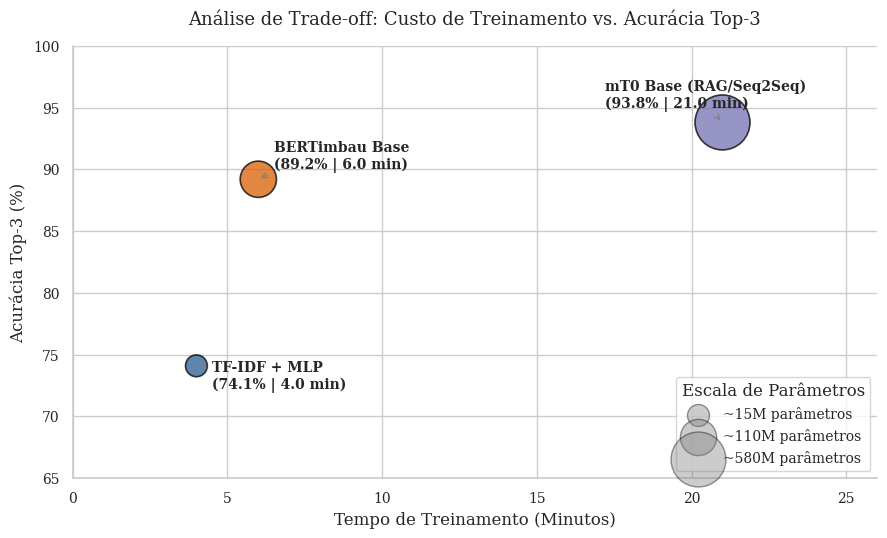

The matplotlib source for this figure: (Note: this script raises an exception after producing the figure.)
#!/usr/bin/env python3
"""
Script de Gráfico de Trade-off (Custo Computacional vs. Benefício de Acurácia).

Gera gráfico de dispersão com bolhas proporcionais ao número de parâmetros
dos modelos (TF-IDF + MLP, BERTimbau e mT0 Base).
"""
from __future__ import annotations

from pathlib import Path
import matplotlib.pyplot as plt
import seaborn as sns
import numpy as np

# ==============================================================================
# DADOS EXPERIMENTAIS DO TRADE-OFF (Ajuste conforme seus benchmarks)
# ==============================================================================
dados_modelos: list[dict] = [
    {
        "nome": "TF-IDF + MLP",
        "tempo_min": 4.0,           # Eixo X (Minutos de treinamento)
        "top3_acc": 74.1,           # Eixo Y (Acurácia Top-3 %)
        "parametros_m": 14.3,       # Tamanho da bolha (milhões de parâmetros)
        "cor": "#2b5c8f"
    },
    {
        "nome": "BERTimbau Base",
        "tempo_min": 6.0,           # Eixo X
        "top3_acc": 89.2,           # Eixo Y
        "parametros_m": 110.0,      # Tamanho da bolha (milhões de parâmetros)
        "cor": "#d95f02"
    },
    {
        "nome": "mT0 Base (RAG/Seq2Seq)",
        "tempo_min": 21.0,          # Eixo X
        "top3_acc": 93.8,           # Eixo Y
        "parametros_m": 580.0,      # Tamanho da bolha (milhões de parâmetros)
        "cor": "#7570b3"
    }
]


def gerar_grafico_tradeoff(
    modelos: list[dict] | None = None,
    salvar_caminho: Path | str | None = None
) -> Path:
    """Gera e salva o gráfico de dispersão/trade-off com formatação científica."""
    if modelos is None:
        modelos = dados_modelos

    sns.set_theme(style="whitegrid", font="serif")
    plt.rcParams.update({
        "font.size": 11,
        "axes.labelsize": 12,
        "axes.titlesize": 13,
        "xtick.labelsize": 10,
        "ytick.labelsize": 10,
        "legend.fontsize": 10
    })

    fig, ax = plt.subplots(figsize=(9, 5.5), dpi=300)

    tempos = [m["tempo_min"] for m in modelos]
    acuracias = [m["top3_acc"] for m in modelos]
    cores = [m["cor"] for m in modelos]
    pesos = [m["parametros_m"] for m in modelos]

    # Fator de escala para área da bolha ser proporcional ao número de parâmetros
    tamanhos_bolha = [np.sqrt(p) * 65 for p in pesos]

    ax.scatter(
        tempos,
        acuracias,
        s=tamanhos_bolha,
        c=cores,
        alpha=0.75,
        edgecolors="black",
        linewidths=1.2,
        zorder=3
    )

    # Rótulos textuais de cada modelo no gráfico
    deslocamentos = [(0.5, -1.8), (0.5, 0.9), (-3.8, 1.2)]
    for i, m in enumerate(modelos):
        dx, dy = deslocamentos[i] if i < len(deslocamentos) else (0.5, 0.5)
        ax.annotate(
            f"{m['nome']}\n({m['top3_acc']:.1f}% | {m['tempo_min']} min)",
            xy=(m["tempo_min"], m["top3_acc"]),
            xytext=(m["tempo_min"] + dx, m["top3_acc"] + dy),
            fontsize=10,
            fontweight="bold",
            arrowprops=dict(arrowstyle="->", connectionstyle="arc3,rad=0.1", color="gray", lw=0.8)
        )

    ax.set_xlabel("Tempo de Treinamento (Minutos)")
    ax.set_ylabel("Acurácia Top-3 (%)")
    ax.set_title("Análise de Trade-off: Custo de Treinamento vs. Acurácia Top-3", pad=15)

    ax.set_xlim(0, 26)
    ax.set_ylim(65, 100)

    # Legenda explicativa da escala das bolhas
    legenda_tamanhos = [15, 110, 580]
    for p in legenda_tamanhos:
        ax.scatter([], [], s=np.sqrt(p) * 65, c="gray", alpha=0.4, edgecolors="black", label=f"~{p}M parâmetros")

    ax.legend(title="Escala de Parâmetros", frameon=True, loc="lower right", scatterpoints=1)

    sns.despine(top=True, right=True)
    plt.tight_layout()

    if salvar_caminho is None:
        salvar_caminho = Path(__file__).resolve().parent.parent / "data" / "resultados" / "grafico_tradeoff_custo_beneficio.png"
    salvar_caminho = Path(salvar_caminho)
    salvar_caminho.parent.mkdir(parents=True, exist_ok=True)

    plt.savefig(salvar_caminho, dpi=300, bbox_inches="tight")
    plt.close()
    print(f"Gráfico de Trade-off salvo com sucesso em: {salvar_caminho}")
    return salvar_caminho


if __name__ == "__main__":
    gerar_grafico_tradeoff()
